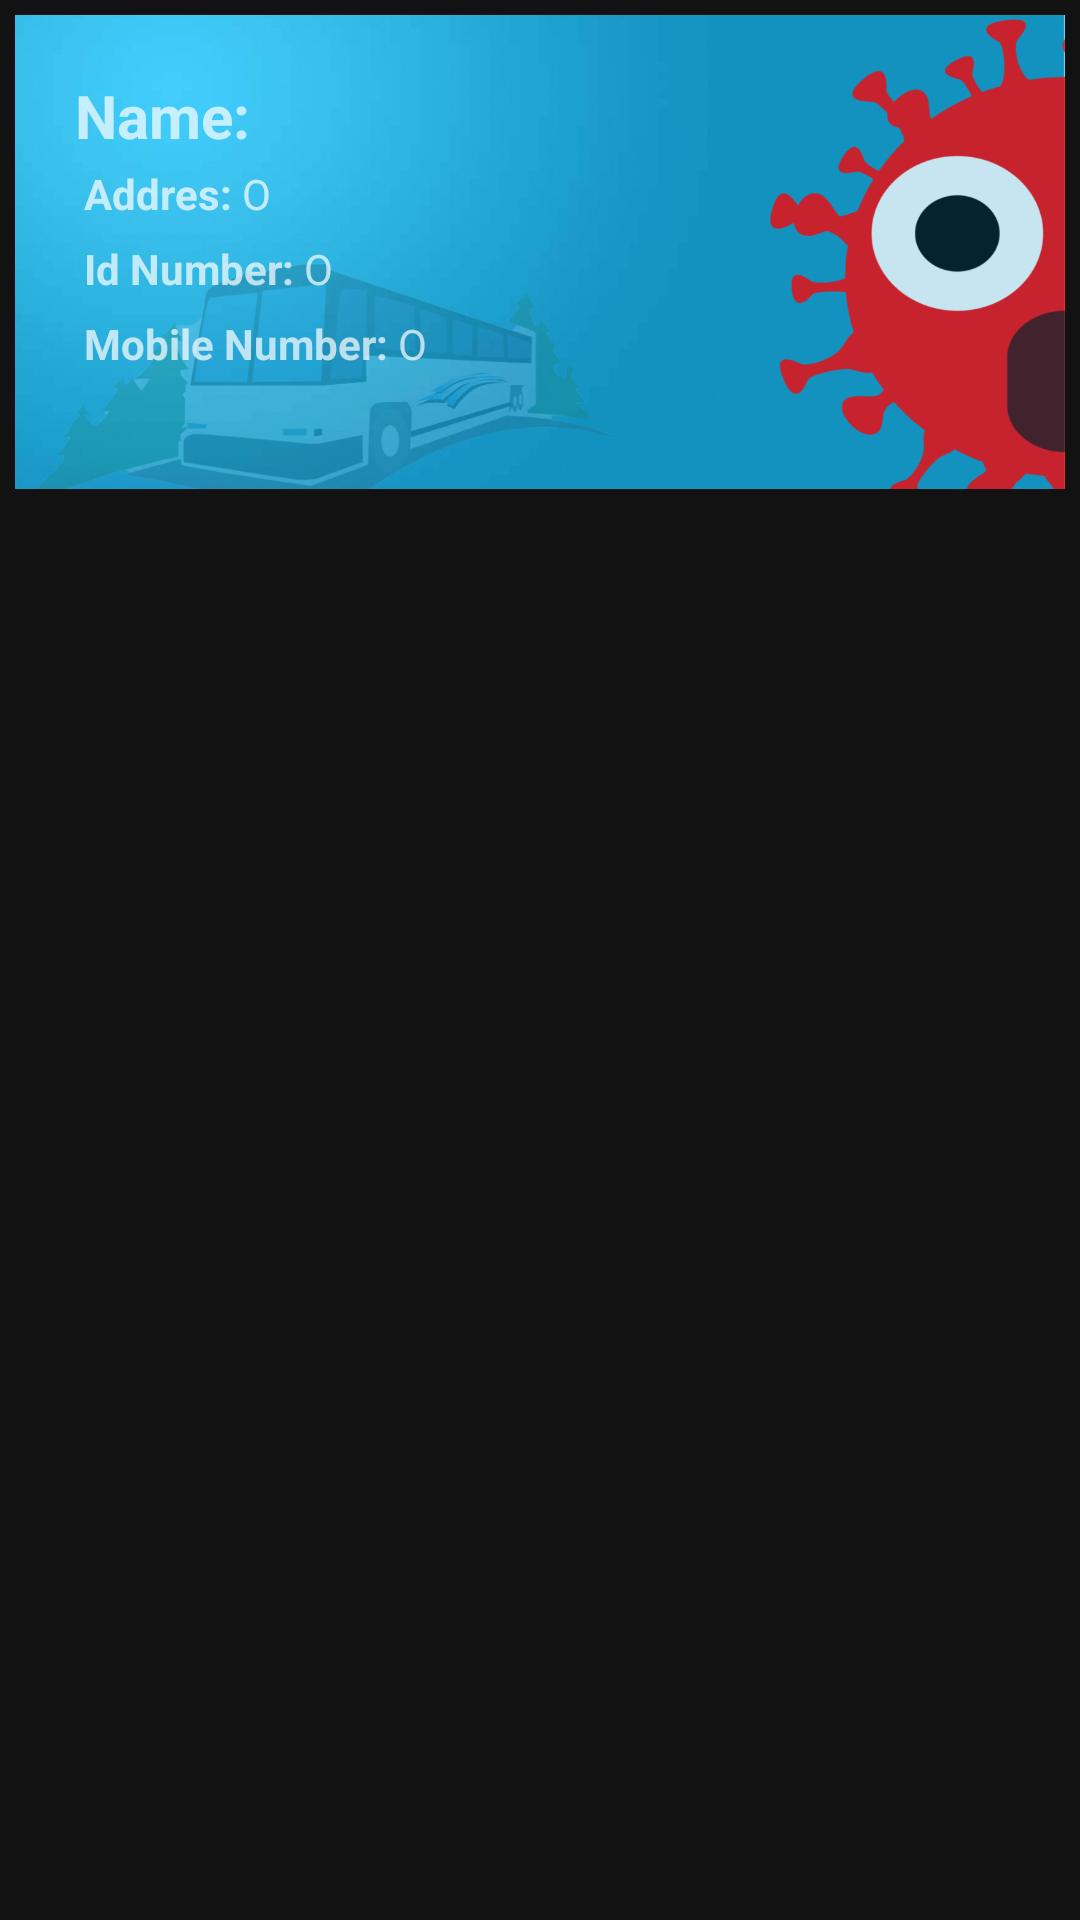

Write the Android layout XML for this screen, with the resource values it uses.
<!-- AndroidManifest.xml: application theme Theme.Bus_passengers_assigment -->
<!-- res/layout/item.xml -->
<?xml version="1.0" encoding="utf-8"?>
<RelativeLayout xmlns:android="http://schemas.android.com/apk/res/android"
    android:layout_width="match_parent"
    android:layout_height="wrap_content">

    <LinearLayout

        android:layout_width="wrap_content"
        android:layout_height="158dp"
        android:layout_marginStart="5dp"
        android:layout_marginLeft="5dp"
        android:layout_marginTop="5dp"
        android:layout_marginEnd="5dp"
        android:layout_marginBottom="5dp"
        android:background="@drawable/bgc"
        android:orientation="horizontal"
        android:padding="10dp"
        android:requiresFadingEdge="vertical">

        <LinearLayout
            android:layout_width="match_parent"
            android:layout_height="wrap_content"
            android:layout_margin="5dp"
            android:orientation="vertical"
            android:padding="5dp">

            <TextView
                android:id="@+id/name"
                android:layout_width="match_parent"
                android:layout_height="wrap_content"
                android:text="Name: "
                android:textSize="20sp"
                android:textStyle="bold" />

            <LinearLayout
                android:layout_width="match_parent"
                android:layout_height="wrap_content"
                android:orientation="horizontal"
                android:padding="3dp">

                <TextView
                    android:layout_width="wrap_content"
                    android:layout_height="wrap_content"
                    android:text="Addres: "
                    android:textStyle="bold" />

                <TextView
                    android:id="@+id/address"
                    android:layout_width="match_parent"
                    android:layout_height="wrap_content"
                    android:text="O" />
            </LinearLayout>


            <LinearLayout
                android:layout_width="match_parent"
                android:layout_height="wrap_content"
                android:orientation="horizontal"
                android:padding="3dp">

                <TextView
                    android:layout_width="wrap_content"
                    android:layout_height="wrap_content"
                    android:text="Id Number: "
                    android:textStyle="bold" />

                <TextView
                    android:id="@+id/id_number"
                    android:layout_width="match_parent"
                    android:layout_height="wrap_content"
                    android:text="O" />
            </LinearLayout>

            <LinearLayout
                android:layout_width="match_parent"
                android:layout_height="wrap_content"
                android:orientation="horizontal"
                android:padding="3dp">

                <TextView
                    android:layout_width="wrap_content"
                    android:layout_height="wrap_content"
                    android:text="Mobile Number: "
                    android:textStyle="bold" />

                <TextView
                    android:id="@+id/Mobile_Number"
                    android:layout_width="match_parent"
                    android:layout_height="wrap_content"
                    android:text="O" />
            </LinearLayout>


        </LinearLayout>

    </LinearLayout>
</RelativeLayout>
<!-- resources referenced by this layout -->
<resources>
  <!-- drawable bgc: png bitmap (drawable, 446025 bytes) -->
  <style name="Theme.Bus_passengers_assigment" parent="Theme.MaterialComponents.NoActionBar">
          
          <item name="colorPrimary">@color/purple_500</item>
          <item name="colorPrimaryVariant">@color/purple_700</item>
          <item name="colorOnPrimary">@color/white</item>
          
          <item name="colorSecondary">@color/teal_200</item>
          <item name="colorSecondaryVariant">@color/teal_700</item>
          <item name="colorOnSecondary">@color/black</item>
          
          <item name="android:statusBarColor" tools:targetApi="l">?attr/colorPrimaryVariant</item>
          
      </style>
  <color name="purple_500">#FF6200EE</color>
  <color name="purple_700">#FF3700B3</color>
  <color name="white">#FFFFFFFF</color>
  <color name="teal_200">#FF03DAC5</color>
  <color name="teal_700">#FF018786</color>
  <color name="black">#FF000000</color>
</resources>
